The GitHub repository manelpuig/my_rUBot_mecanum contains a labelled image folder "traffic_sign_dataset" with 6 categories: forbidden, give way, left, nothing, right, stop. Examples follow, each with its label.

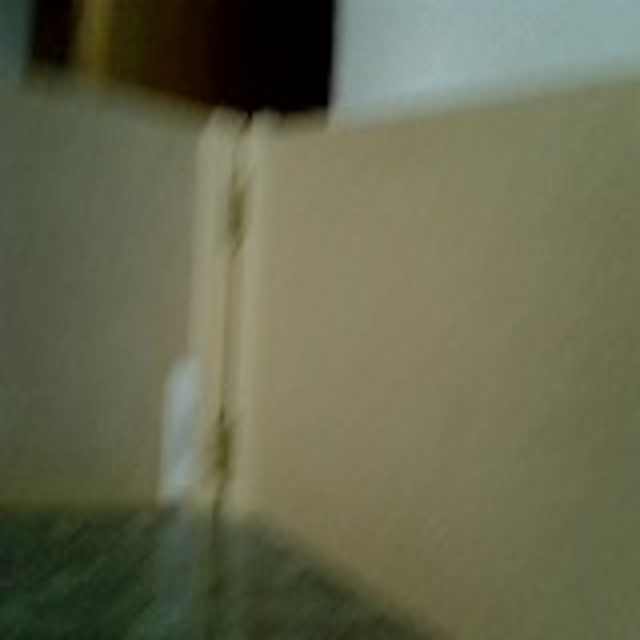
Label: nothing

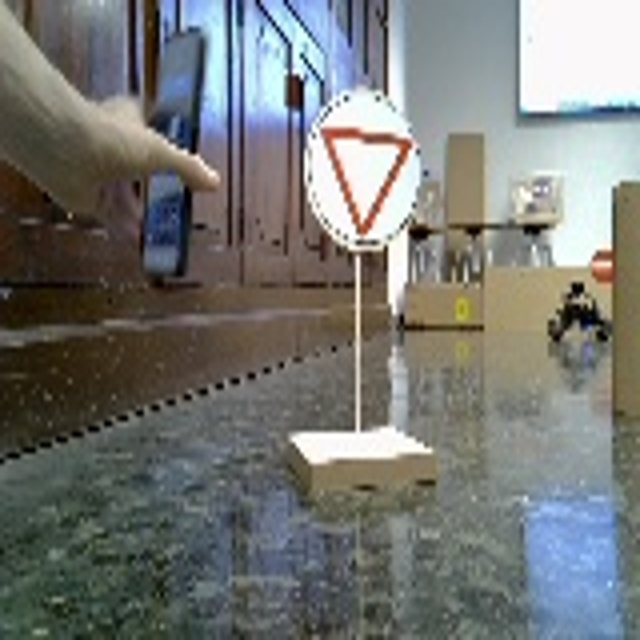
Label: give way

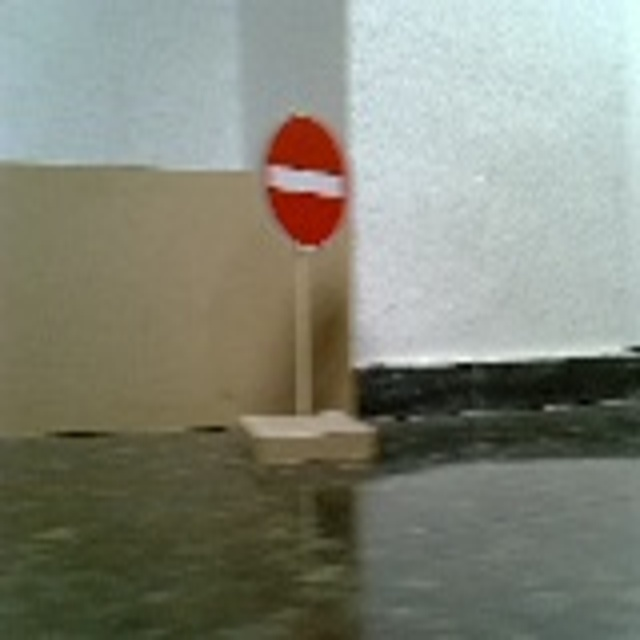
Label: forbidden

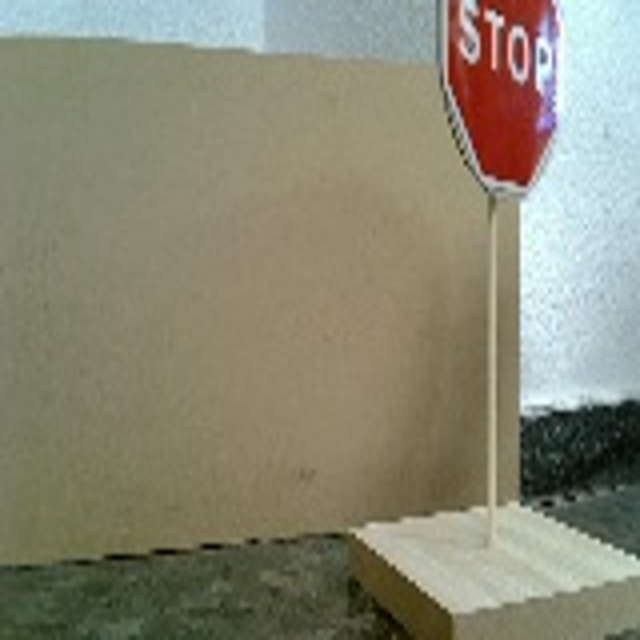
Label: stop

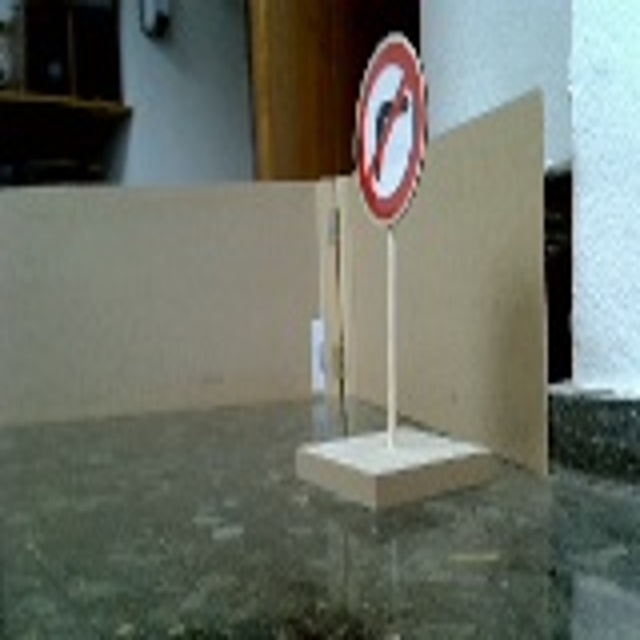
Label: right

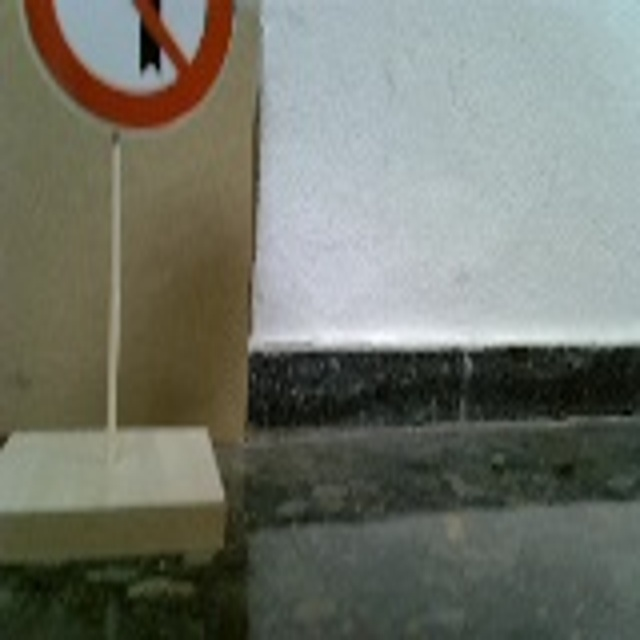
Label: left
